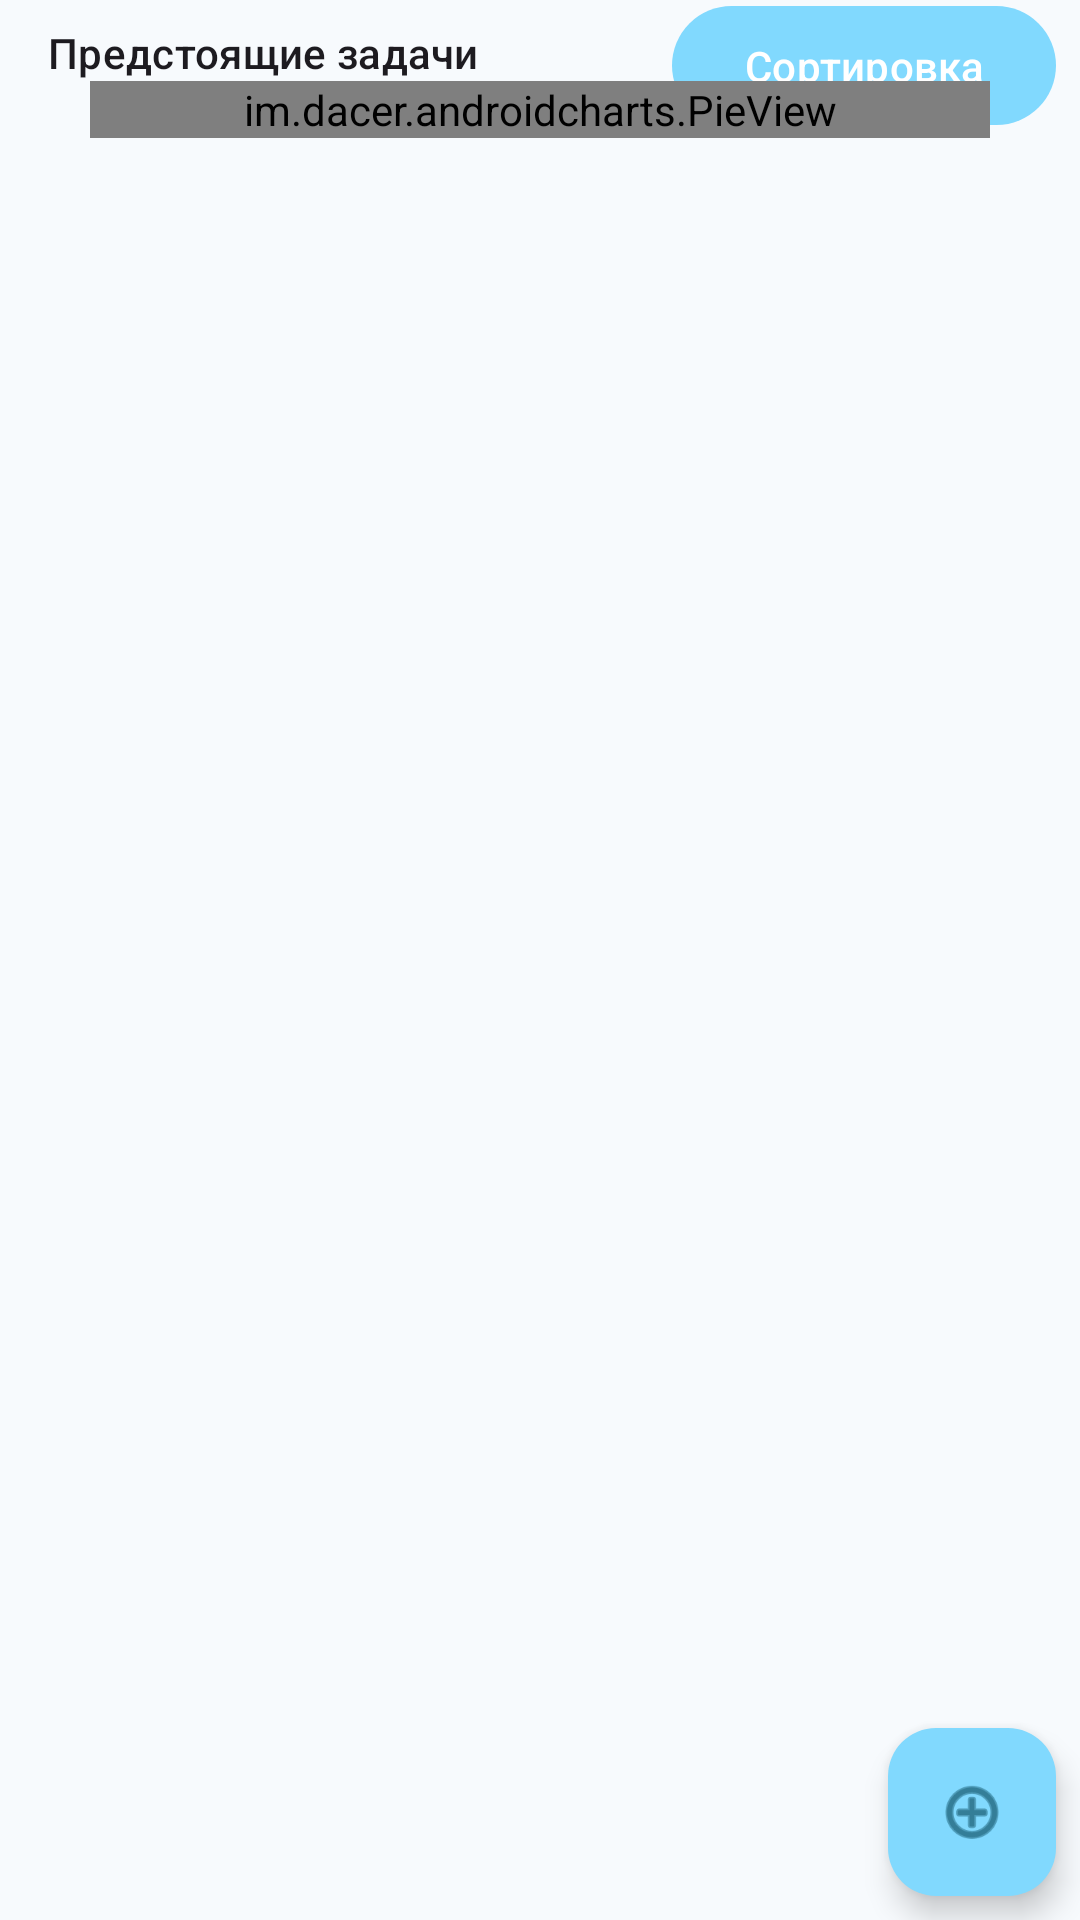

Reconstruct the res/layout file that produces this screen, plus the resources it refers to.
<!-- AndroidManifest.xml: application theme AppTheme -->
<!-- res/layout/fragment_home.xml -->
<?xml version="1.0" encoding="utf-8"?>
<layout xmlns:android="http://schemas.android.com/apk/res/android"
    xmlns:app="http://schemas.android.com/apk/res-auto"
    xmlns:tools="http://schemas.android.com/tools">

    <androidx.constraintlayout.widget.ConstraintLayout
        android:layout_width="match_parent"
        android:layout_height="match_parent">

        <androidx.core.widget.NestedScrollView
            android:layout_width="match_parent"
            android:layout_height="match_parent">

            <androidx.constraintlayout.widget.ConstraintLayout
                android:layout_width="match_parent"
                android:layout_height="match_parent">

                <com.google.android.material.textview.MaterialTextView
                    android:id="@+id/tv_tips_title"
                    android:layout_width="0dp"
                    android:layout_height="wrap_content"
                    android:layout_marginHorizontal="@dimen/dimen_16"
                    android:layout_marginTop="@dimen/dimen_8"
                    android:text="@string/next_tasks"
                    android:textAppearance="@style/TextAppearance.Material3.TitleSmall"
                    app:layout_constraintEnd_toEndOf="parent"
                    app:layout_constraintStart_toStartOf="parent"
                    app:layout_constraintTop_toTopOf="parent" />

                <com.google.android.material.button.MaterialButton
                    android:id="@+id/button_sort"
                    style="@style/ThemeOverlay.Material3.Button.TextButton"
                    android:layout_width="wrap_content"
                    android:layout_height="wrap_content"
                    android:layout_marginTop="@dimen/dimen_8"
                    android:layout_marginEnd="@dimen/dimen_8"
                    android:text="Сортировка"
                    app:backgroundTint="@color/md_theme_dark_onPrimaryContainer_highContrast"
                    app:layout_constraintBottom_toBottomOf="@id/tv_tips_title"
                    app:layout_constraintEnd_toEndOf="parent"
                    app:layout_constraintTop_toTopOf="@id/tv_tips_title" />

                <view
                    android:id="@+id/pieChart"
                    class="im.dacer.androidcharts.PieView"
                    android:layout_width="300dp"
                    android:layout_height="wrap_content"
                    app:layout_constraintEnd_toEndOf="parent"
                    app:layout_constraintStart_toStartOf="parent"
                    app:layout_constraintTop_toBottomOf="@id/tv_tips_title" />

                <com.google.android.material.textview.MaterialTextView
                    android:id="@+id/category_list"
                    android:layout_width="0dp"
                    android:layout_height="wrap_content"
                    android:layout_marginHorizontal="@dimen/dimen_16"
                    android:layout_marginTop="@dimen/dimen_8"
                    app:layout_constraintEnd_toEndOf="parent"
                    app:layout_constraintStart_toStartOf="parent"
                    app:layout_constraintTop_toBottomOf="@id/pieChart" />

                <androidx.recyclerview.widget.RecyclerView
                    android:id="@+id/rv_tasks"
                    android:layout_width="0dp"
                    android:layout_height="wrap_content"
                    android:layout_marginTop="@dimen/dimen_16"
                    android:clipChildren="false"
                    android:clipToPadding="false"
                    android:orientation="vertical"
                    android:paddingStart="@dimen/dimen_16"
                    android:paddingEnd="8dp"
                    android:paddingBottom="@dimen/dimen_32"
                    app:layoutManager="androidx.recyclerview.widget.GridLayoutManager"
                    app:layout_constraintBottom_toBottomOf="parent"
                    app:layout_constraintEnd_toEndOf="parent"
                    app:layout_constraintStart_toStartOf="parent"
                    app:layout_constraintTop_toBottomOf="@id/category_list"
                    app:spanCount="2"
                    tools:listitem="@layout/item_task" />

            </androidx.constraintlayout.widget.ConstraintLayout>
        </androidx.core.widget.NestedScrollView>

        <com.google.android.material.floatingactionbutton.FloatingActionButton
            android:id="@+id/fab"
            android:layout_width="wrap_content"
            android:layout_height="wrap_content"
            android:layout_marginEnd="@dimen/dimen_8"
            android:layout_marginBottom="@dimen/dimen_8"
            android:contentDescription="@string/app_name"
            android:src="@android:drawable/ic_menu_add"
            app:layout_constraintBottom_toBottomOf="parent"
            app:layout_constraintEnd_toEndOf="parent" />
    </androidx.constraintlayout.widget.ConstraintLayout>
</layout>
<!-- res/layout/item_task.xml (included above) -->
<?xml version="1.0" encoding="utf-8"?>
<layout xmlns:android="http://schemas.android.com/apk/res/android"
    xmlns:app="http://schemas.android.com/apk/res-auto">

    <com.google.android.material.card.MaterialCardView
        android:id="@+id/cardView"
        android:layout_width="match_parent"
        android:layout_height="wrap_content"
        android:layout_marginTop="@dimen/dimen_8"
        android:layout_marginEnd="8dp"
        app:cardElevation="@dimen/dimen_8">

        <androidx.constraintlayout.widget.ConstraintLayout
            android:id="@+id/relativeLayout"
            android:layout_width="match_parent"
            android:layout_height="wrap_content"
            android:paddingBottom="@dimen/dimen_8">

            <com.google.android.material.checkbox.MaterialCheckBox
                android:id="@+id/isCompleted"
                android:layout_width="wrap_content"
                android:layout_height="wrap_content"
                app:layout_constraintStart_toStartOf="parent"
                app:layout_constraintTop_toTopOf="parent" />

            <com.google.android.material.textview.MaterialTextView
                android:id="@+id/description"
                android:layout_width="0dp"
                android:layout_height="wrap_content"
                android:layout_gravity="center"
                android:layout_marginTop="@dimen/dimen_8"
                android:ellipsize="end"
                android:singleLine="true"
                android:textAppearance="@style/TextAppearance.Material3.BodyMedium"
                app:layout_constraintEnd_toStartOf="@+id/priority"
                app:layout_constraintStart_toEndOf="@+id/isCompleted"
                app:layout_constraintTop_toTopOf="parent" />

            <com.google.android.material.textview.MaterialTextView
                android:id="@+id/date"
                android:layout_width="0dp"
                android:layout_height="wrap_content"
                android:layout_gravity="center"
                android:layout_marginHorizontal="@dimen/dimen_16"
                app:layout_constraintEnd_toEndOf="parent"
                app:layout_constraintStart_toStartOf="parent"
                app:layout_constraintTop_toBottomOf="@+id/isCompleted" />

            <com.google.android.material.textview.MaterialTextView
                android:id="@+id/category"
                android:layout_width="0dp"
                android:layout_height="wrap_content"
                android:layout_gravity="center"
                android:layout_marginHorizontal="@dimen/dimen_16"
                android:textColor="@color/md_theme_inversePrimary"
                app:layout_constraintEnd_toEndOf="parent"
                app:layout_constraintStart_toStartOf="parent"
                app:layout_constraintTop_toBottomOf="@+id/date" />

            <com.google.android.material.textview.MaterialTextView
                android:id="@+id/priority"
                android:layout_width="wrap_content"
                android:layout_height="wrap_content"
                android:layout_marginTop="@dimen/dimen_8"
                android:layout_marginEnd="@dimen/dimen_8"
                android:background="@drawable/bg_rounded"
                android:foregroundGravity="center_vertical"
                android:gravity="center_vertical"
                android:padding="5dp"
                android:textSize="12sp"
                app:drawableEndCompat="@drawable/ic_star"
                app:layout_constraintEnd_toEndOf="parent"
                app:layout_constraintTop_toTopOf="parent" />

        </androidx.constraintlayout.widget.ConstraintLayout>
    </com.google.android.material.card.MaterialCardView>
</layout>
<!-- resources referenced by this layout -->
<resources>
  <color name="md_theme_dark_onPrimaryContainer_highContrast">#81D9FE</color>
  <color name="md_theme_inversePrimary">#7AD2F7</color>
  <dimen name="dimen_16">16dp</dimen>
  <dimen name="dimen_32">32dp</dimen>
  <dimen name="dimen_8">8dp</dimen>
  <!-- drawable bg_rounded (drawable) -->
  <?xml version="1.0" encoding="utf-8"?>
  <shape xmlns:android="http://schemas.android.com/apk/res/android"
      android:shape="rectangle">
  
      <corners android:radius="30dp" />
      <solid android:color="@color/md_theme_inversePrimary" />
  
  </shape>
  <!-- drawable ic_star (drawable) -->
  <vector xmlns:android="http://schemas.android.com/apk/res/android"
      android:width="14dp"
      android:height="13dp"
      android:viewportWidth="14"
      android:viewportHeight="13">
      <path
          android:fillColor="#E0B527"
          android:pathData="M6.116,0.676C6.491,-0.035 7.509,-0.035 7.884,0.676L9.216,3.2C9.36,3.474 9.624,3.665 9.93,3.718L12.741,4.205C13.533,4.342 13.848,5.31 13.288,5.887L11.299,7.933C11.083,8.155 10.982,8.465 11.026,8.772L11.432,11.596C11.547,12.392 10.723,12.991 10.001,12.636L7.441,11.377C7.163,11.24 6.837,11.24 6.559,11.377L3.999,12.636C3.277,12.991 2.453,12.392 2.568,11.596L2.974,8.772C3.018,8.465 2.917,8.155 2.701,7.933L0.713,5.887C0.152,5.31 0.467,4.342 1.259,4.205L4.07,3.718C4.376,3.665 4.64,3.474 4.784,3.2L6.116,0.676Z" />
  </vector>
  <string name="app_name">Планировщик</string>
  <string name="next_tasks">Предстоящие задачи</string>
  <color name="md_theme_primary">#006783</color>
  <color name="md_theme_onPrimary">#FFFFFF</color>
  <color name="md_theme_primaryContainer">#81D9FE</color>
  <color name="md_theme_onPrimaryContainer">#004154</color>
  <color name="md_theme_secondary">#446370</color>
  <color name="md_theme_onSecondary">#FFFFFF</color>
  <color name="md_theme_secondaryContainer">#CBEBFC</color>
  <color name="md_theme_onSecondaryContainer">#304E5B</color>
  <color name="md_theme_tertiary">#784D8D</color>
  <color name="md_theme_onTertiary">#FFFFFF</color>
  <color name="md_theme_tertiaryContainer">#EBBCFF</color>
  <color name="md_theme_onTertiaryContainer">#512966</color>
  <color name="md_theme_error">#BA1A1A</color>
  <color name="md_theme_onError">#FFFFFF</color>
  <color name="md_theme_errorContainer">#FFDAD6</color>
  <color name="md_theme_onErrorContainer">#410002</color>
  <color name="md_theme_background">#F7FAFD</color>
  <color name="md_theme_onBackground">#181C1E</color>
  <color name="md_theme_surface">#FCF8F8</color>
  <color name="md_theme_onSurface">#1C1B1B</color>
  <color name="md_theme_surfaceVariant">#E0E3E3</color>
  <color name="md_theme_onSurfaceVariant">#444748</color>
  <color name="md_theme_outline">#747878</color>
  <color name="md_theme_outlineVariant">#C4C7C8</color>
  <color name="md_theme_inverseSurface">#313030</color>
  <color name="md_theme_inverseOnSurface">#F4F0EF</color>
  <color name="md_theme_primaryFixed">#BCE9FF</color>
  <color name="md_theme_onPrimaryFixed">#001F2A</color>
  <color name="md_theme_primaryFixedDim">#7AD2F7</color>
  <color name="md_theme_onPrimaryFixedVariant">#004D63</color>
  <color name="md_theme_secondaryFixed">#C7E7F8</color>
  <color name="md_theme_onSecondaryFixed">#001F2A</color>
  <color name="md_theme_secondaryFixedDim">#ABCBDB</color>
  <color name="md_theme_onSecondaryFixedVariant">#2C4B58</color>
  <color name="md_theme_tertiaryFixed">#F6D9FF</color>
  <color name="md_theme_onTertiaryFixed">#2F0445</color>
  <color name="md_theme_tertiaryFixedDim">#E6B4FC</color>
  <color name="md_theme_onTertiaryFixedVariant">#5E3573</color>
  <color name="md_theme_surfaceDim">#DDD9D9</color>
  <color name="md_theme_surfaceBright">#FCF8F8</color>
  <color name="md_theme_surfaceContainerLowest">#FFFFFF</color>
  <color name="md_theme_surfaceContainerLow">#F6F3F2</color>
  <color name="md_theme_surfaceContainer">#F1EDEC</color>
  <color name="md_theme_surfaceContainerHigh">#EBE7E7</color>
  <color name="md_theme_surfaceContainerHighest">#E5E2E1</color>
</resources>
